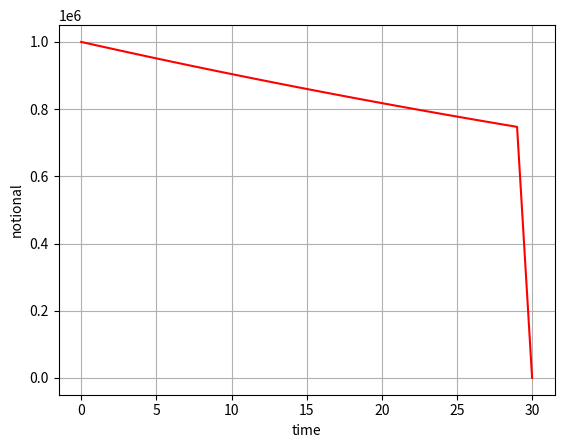

The matplotlib source for this figure:
#%%
"""
Created on July 05  2021
Bullet mortgage- payment profile

[redacted]
The course is based on the book “Mathematical Modeling and Computation
in Finance: With Exercises and Python and MATLAB Computer Codes”,
by C.W. Oosterlee and L.A. Grzelak, World Scientific Publishing Europe Ltd, 2019.
[redacted]
"""
import numpy as np
import matplotlib.pyplot as plt

def Bullet(rate,notional,periods,CPR):
    # it returns a matrix M such that
    # M = [t  notional(t)  prepayment(t)  notional_quote(t)  interest_(t)  installment(t)]
    # WARNING! here "rate" and "periods" are quite general, the choice of getting year/month/day.. steps, depends on the rate
    # that the function receives. So, it is necessary to pass the correct rate to the function
    M = np.zeros((periods + 1,6))
    M[:,0] = np.arange(periods + 1) # we define the times
    M[0,1] = notional
    for t in range(1,periods):
        M[t,4] = rate*M[t-1,1]      # interest quote
        M[t,3] = 0                  # repayment, 0 for bullet mortgage
        scheduled_oustanding = M[t-1,1] - M[t,3]
        M[t,2] = scheduled_oustanding * CPR    # prepayment
        M[t,1] = scheduled_oustanding - M[t,2] # notional(t) = notional(t-1) - (repayment + prepayment)
        M[t,5] = M[t,4] + M[t,2] + M[t,3]
        
    M[periods,4] = rate*M[periods-1,1] # interest quote
    M[periods,3] = M[periods-1,1]      # notional quote
    M[periods,5] = M[periods,4] + M[periods,2] + M[periods,3]
    return M

def mainCode():

    # Initial notional
    N0     = 1000000
    
    # Interest rates from a bank
    r = 0.05
    
    # Prepayment rate, 0.1 = 10%
    Lambda = 0.01

    # For simplicity we assume 1 as unit (yearly payments of mortgage)
    T_end = 30
    M = Bullet(r,N0,T_end,Lambda)
    
    for i in range(0,T_end+1):
        print("Ti={0}, Notional={1:.0f}, Prepayment={2:.0f}, Notional Repayment={3:.0f}, Interest Rate={4:.0f}, Installment={5:.0f} ".format(M[i,0],M[i,1],M[i,2],M[i,3],M[i,4],M[i,5]))
    
    plt.figure(1)
    plt.plot(M[:,0],M[:,1],'-r')
    plt.grid()
    plt.xlabel('time')
    plt.ylabel('notional')
    
    return 0.0

mainCode()
    
    